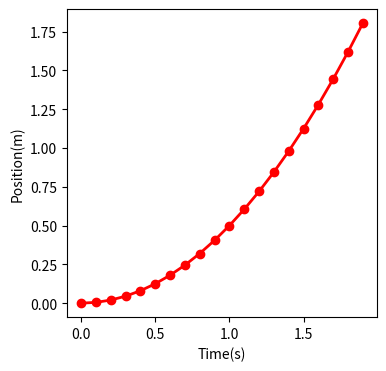

The script that saved this image:
import numpy as np
import matplotlib.pyplot as plt
# Python program to print all
# prime number in an interval
import matplotlib as mpl

a = 1.0
v0 = 0.0
t, h, n = 0.0, 0.1, 20
ta, xa = [], []
for i in range(n):
    x = v0*t + a*t*t / 2.0
    ta.append(t)
    xa.append(x)
    t = t + h

plt.figure(figsize=(4, 4))
plt.plot(ta, xa, '-o', color='red', linewidth=2)
plt.xlabel("Time(s)")
plt.ylabel("Position(m)")
plt.savefig("motion.png")
plt.show()
